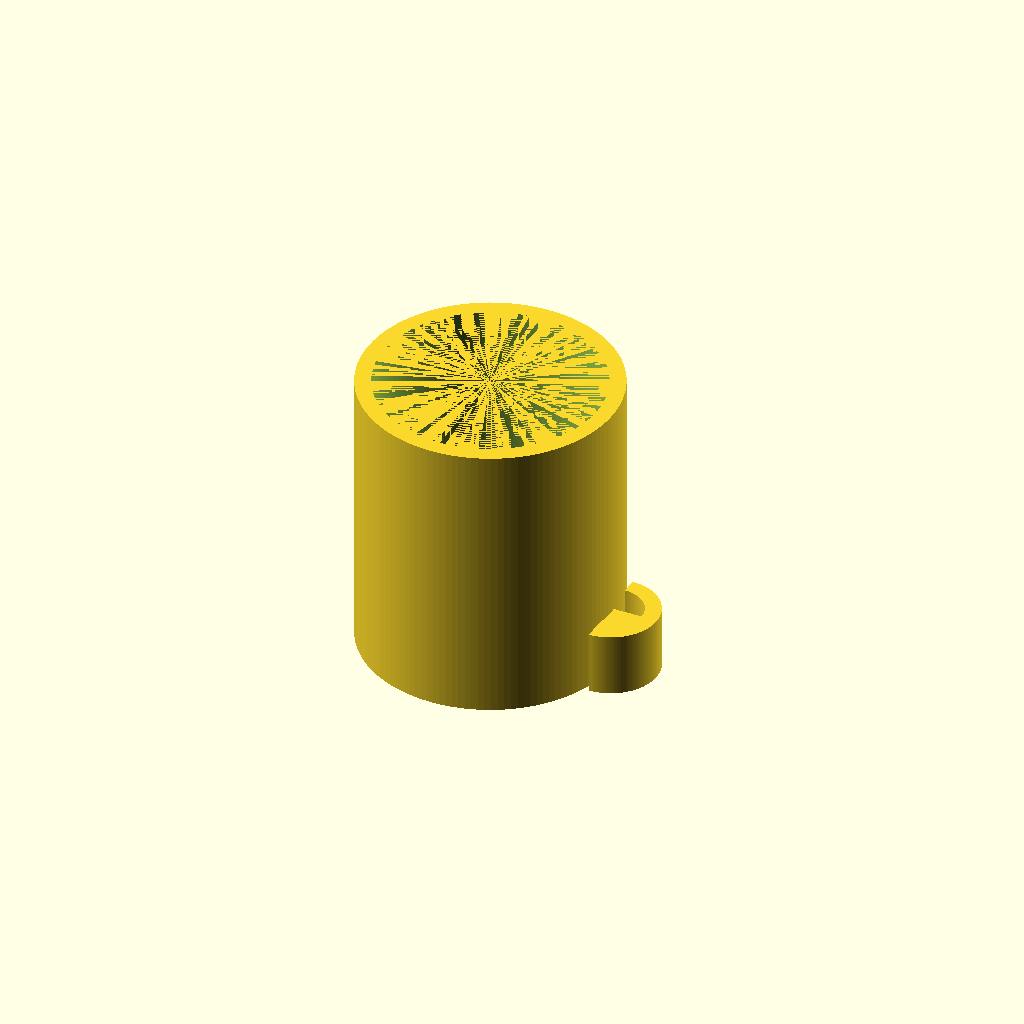
Cell 1: the model at its default parameters.
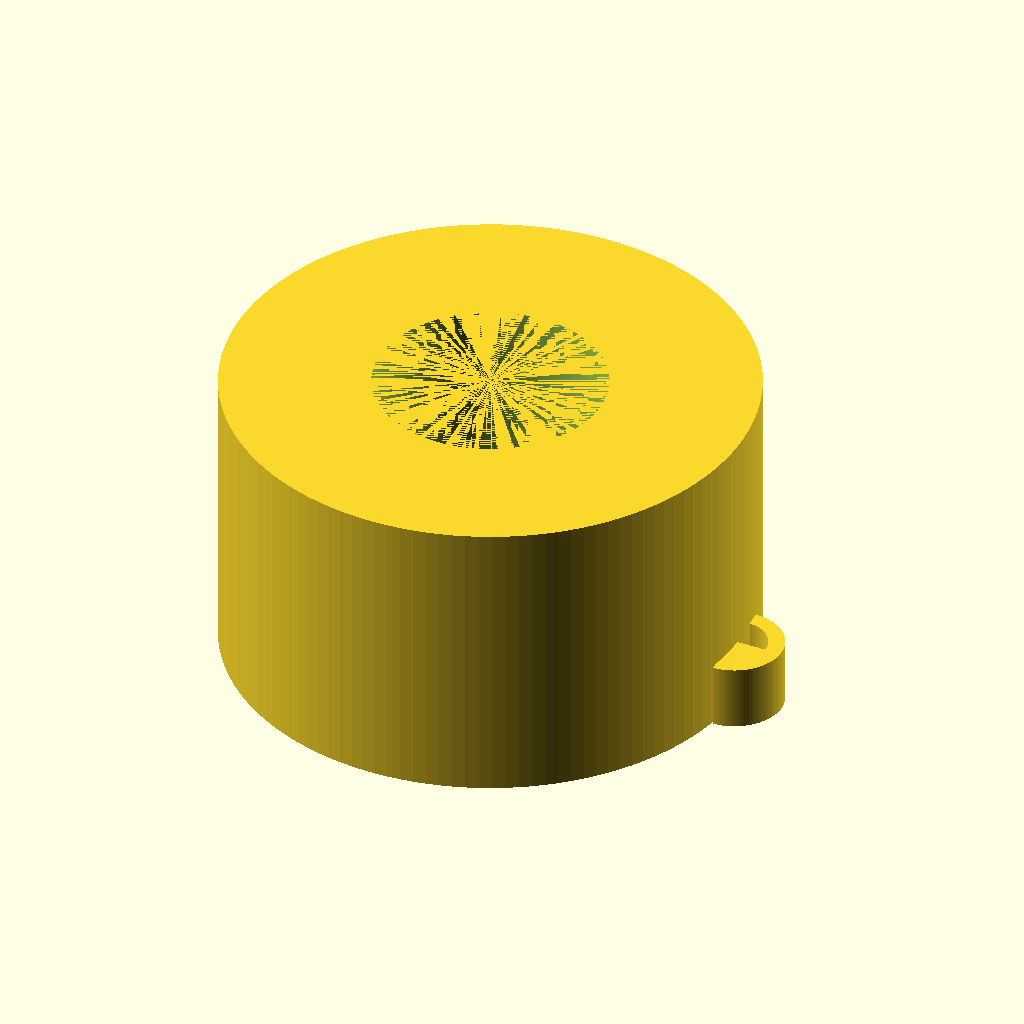
Cell 2 — outer_d set to 160, the other parameters unchanged.
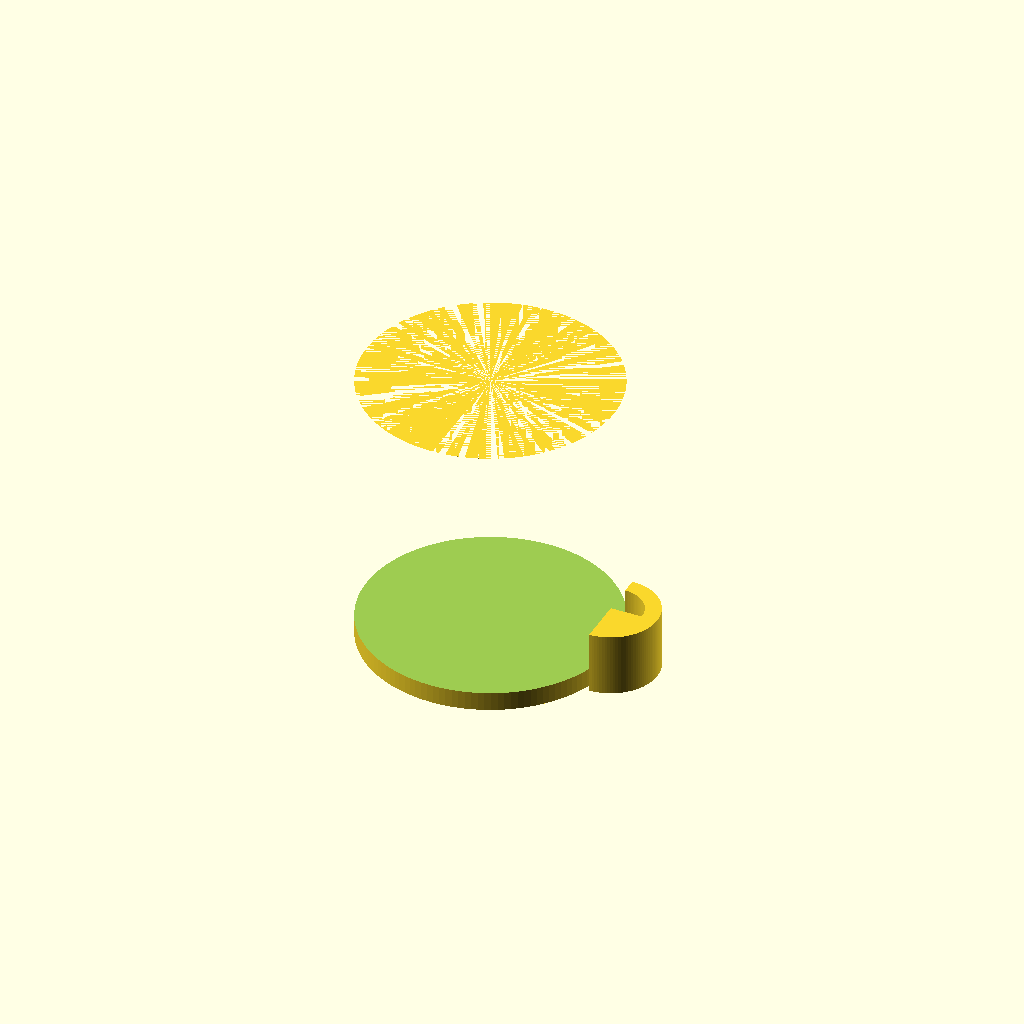
Cell 3: the same model with inner_d = 140.
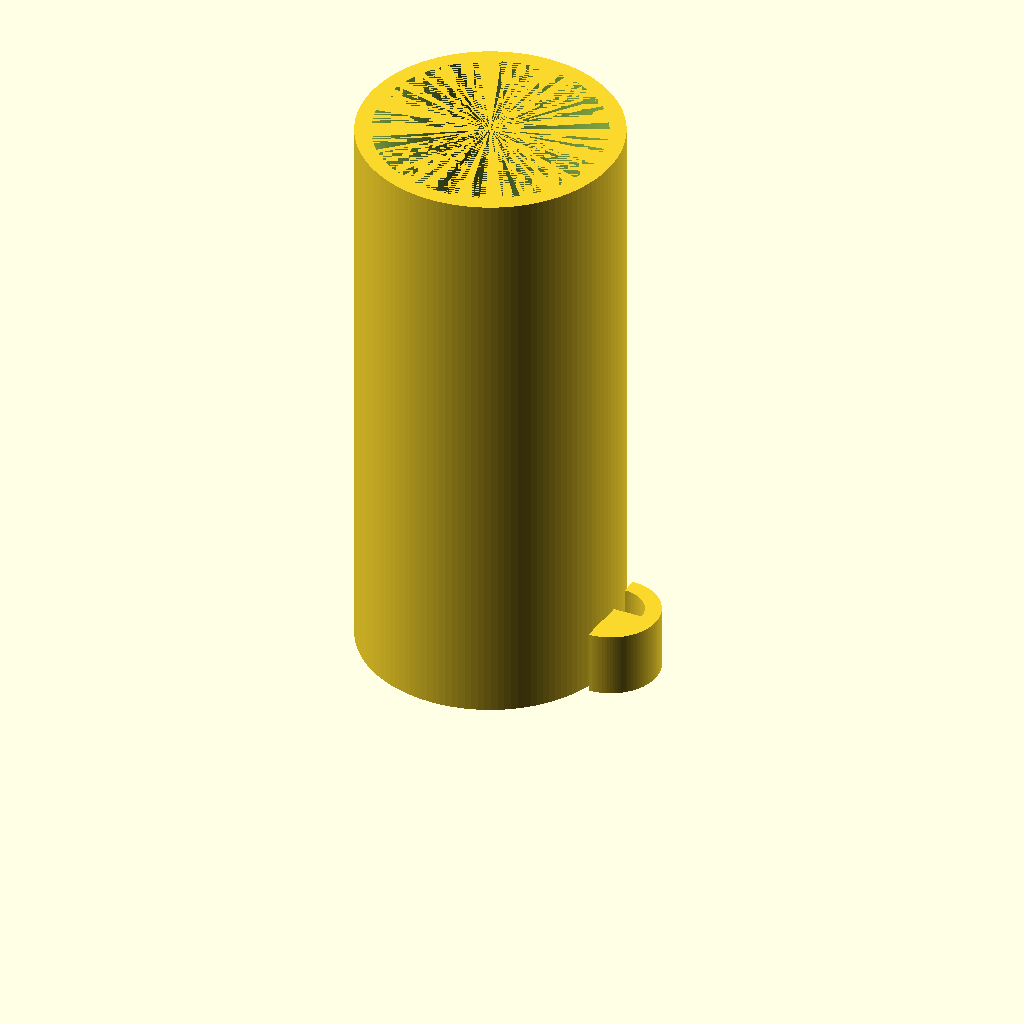
Cell 4: h_mug = 180 (everything else at default).
One fixed orthographic camera (rotation 55°, 0°, 25°; colour scheme Cornfield) for every cell.
Source of the model, results/tier-2-offset-handle-mug/bare_gpt-5.4-nano-cd5c39a5d644-2026-04-28T13-47-38-814Z/final.scad:
// Mug with handle (OpenSCAD)

$fn = 128;

// Parameters
outer_d = 80;      // outer diameter
inner_d = 70;      // inner diameter
t_wall  = 5;       // wall thickness (given)
h_mug   = 90;      // mug height
t_bottom= 6;       // bottom thickness

handle_w = 25;     // inner space width (x-direction)
handle_h = 30;     // inner space height (z-direction)
handle_center_z = h_mug/2; // center near mid height

handle_thickness = 5; // approximate handle wall thickness (for solidness)
handle_outer_r = handle_h/2; // radius used for outer half-cylinder

module mug() {
  difference() {
    // Outer cylinder with bottom thickness included
    cylinder(d=outer_d, h=h_mug, center=false);

    // Inner cavity: leave bottom thickness
    translate([0,0,t_bottom])
      cylinder(d=inner_d, h=h_mug - t_bottom, center=false);
  }
}

module handle() {
  // D-shaped handle:
  // - Outside: half-cylinder along YZ plane (flat side toward mug center)
  // - Inside: remove a slightly smaller half-cylinder to make an opening with
  //            inner cross-section approximating 30mm(height) x 25mm(width)
  //
  // We'll place the handle on +X side only.
  // Coordinate note:
  // - Mug axis: Z
  // - We attach handle so it extends in +X direction.
  // - Half-cylinder is generated along Y (so width is along Y) and radius is Z.

  // Choose radius so that inner height matches ~handle_h
  r_outer = handle_outer_r; // ~ handle_h/2
  r_inner = r_outer - handle_thickness;

  // Depth (along Y) is handle_w, using half-cylinder which naturally spans 2*r.
  // We'll limit width by intersecting with a Y slab of size handle_w.
  // Also, orient the half-cylinder so its flat side is toward -X (mug center),
  // and its curved side is toward +X.

  // Position: touch at mug outer surface on +X
  mug_r = outer_d/2;

  // Half-cylinder centered in Y at 0.
  // Flat side aligned so that curved outer surface is at +X near mug surface.
  // We'll create half-cylinder with centerline at X = mug_r.
  x_attach = mug_r; // flat face starts at X=mug_r, curved extends to +X.

  translate([x_attach, 0, handle_center_z])
    rotate([0,90,0])  // make cylinder axis along X initially, then adjust to half-cylinder along X
      // We'll build using a half-cylinder via intersection with a half-space.
      difference() {
        // Outer half-cylinder (curved outer, flat inner side)
        intersection() {
          // Full cylinder (axis along X after rotate)
          rotate([0,0,0])
            translate([0,0,0])
              cylinder(r=r_outer, h=outer_d*0.4, center=false);

          // Keep only the +X half of the cylinder relative to its center
          // For a cylinder (axis along X), half selection is in YZ, not X.
          // Instead, we create "D" in cross-section by selecting Y range:
          // - The flat side is created by clipping on Y: keep Y >= 0 for half.
          translate([0, -r_outer, -r_outer])
            cube([outer_d*0.4, 2*r_outer, 2*r_outer], center=false);
        }

        // Inner cavity in the handle: subtract smaller half-cylinder
        intersection() {
          cylinder(r=r_inner, h=outer_d*0.4, center=false);

          translate([0, -r_inner, -r_inner])
            cube([outer_d*0.4, 2*r_inner, 2*r_inner], center=false);
        }

        // Limit the overall handle width (inner space target ~handle_w) by slicing in Y.
        // (Applied after subtraction; keeps walls from extending too far.)
        translate([0, -(handle_w/2 + handle_thickness), -(r_outer)])
          cube([outer_d*0.4, handle_w + 2*handle_thickness, 2*r_outer], center=false);
      }
}

module handle_v2() {
  // More controlled D-shape:
  // Create a "D" cross-section in YZ, extruded along X into the +X side,
  // then subtract an inner opening with the requested width/height.
  //
  // D-shape in 2D: outer half-circle + flat line.
  // We use rotate_extrude-like by using linear_extrude of 2D polygons.

  mug_r = outer_d/2;

  // X extrusion length: make sure it grips the mug wall firmly
  x_len = 20;

  // 2D coordinates:
  // - Flat side is at X=0 in 2D space; curved side extends to +Y.
  // But for our 2D, we will define in (y,z) plane.
  // Let half-circle be centered at y = 0, z = 0? Better:
  // Define 2D in (Y,Z):
  // outer half-circle radius r_outer centered at (Y=0, Z=0),
  // keep only Y>=0 to form the D with flat at Y=0.
  r_outer = handle_h/2;
  r_inner = r_outer - handle_thickness;

  // Width control: inner opening width is handle_w (in Y).
  // We'll subtract an inner half-oval limited to handle_w in Y by clipping.
  // Then outer will be clipped similarly to avoid overly long width.

  linear_extrude(height=x_len)
    translate([mug_r, 0, handle_center_z])  // move to mug side and height
      rotate([0,0,0])  // keep
      // Build outer D in YZ (extruded along X)
      difference() {
        // Outer D polygon (in YZ plane)
        // Outer half-circle from z=-r_outer..+r_outer with y>=0
        polygon(concat(
          // Arc points (counter-clockwise), y from 0..r
          [for (i=[0:60]) 
            let(t = -90 + i*(180/60))
            [ r_outer*cos(t), r_outer*sin(t) ]],
          // Close with flat edge along y=0 from top to bottom
          [[0, r_outer],[0,-r_outer]]
        ));

        // Inner opening: subtract smaller D, clipped by requested inner width in Y
        translate([0,0])
          intersection() {
            // Inner D
            polygon(concat(
              [for (i=[0:60])
                let(t = -90 + i*(180/60))
                [ r_inner*cos(t), r_inner*sin(t) ]],
              [[0, r_inner],[0,-r_inner]]
            ));
            // Clip to requested inner width around y= (0..handle_w)
            // Since D uses y>=0, we only keep 0..handle_w.
            translate([0,0])
              square([handle_w, 2*r_outer + 1], center=false);
          }
      }
}

module mug_with_handle() {
  union() {
    mug();

    // Attach handle only on +X side:
    // The handle geometry is placed at X = mug outer radius.
    // Ensure it overlaps slightly into the mug wall region to avoid gaps.
    // We'll union by overlapping in X by a small amount.
    translate([0,0,0])
      union() {
        // Choose handle_v2 for controlled D shape.
        // Slight negative X offset to guarantee connection (overlap) with mug wall.
        translate([-1, 0, 0]) handle_v2();
      }
  }
}

mug_with_handle();
Parameter table extracted from the source (name, type, default, range or options):
outer_d: number, default 80
inner_d: number, default 70
t_wall: number, default 5
h_mug: number, default 90
t_bottom: number, default 6
handle_w: number, default 25
handle_h: number, default 30
handle_thickness: number, default 5
